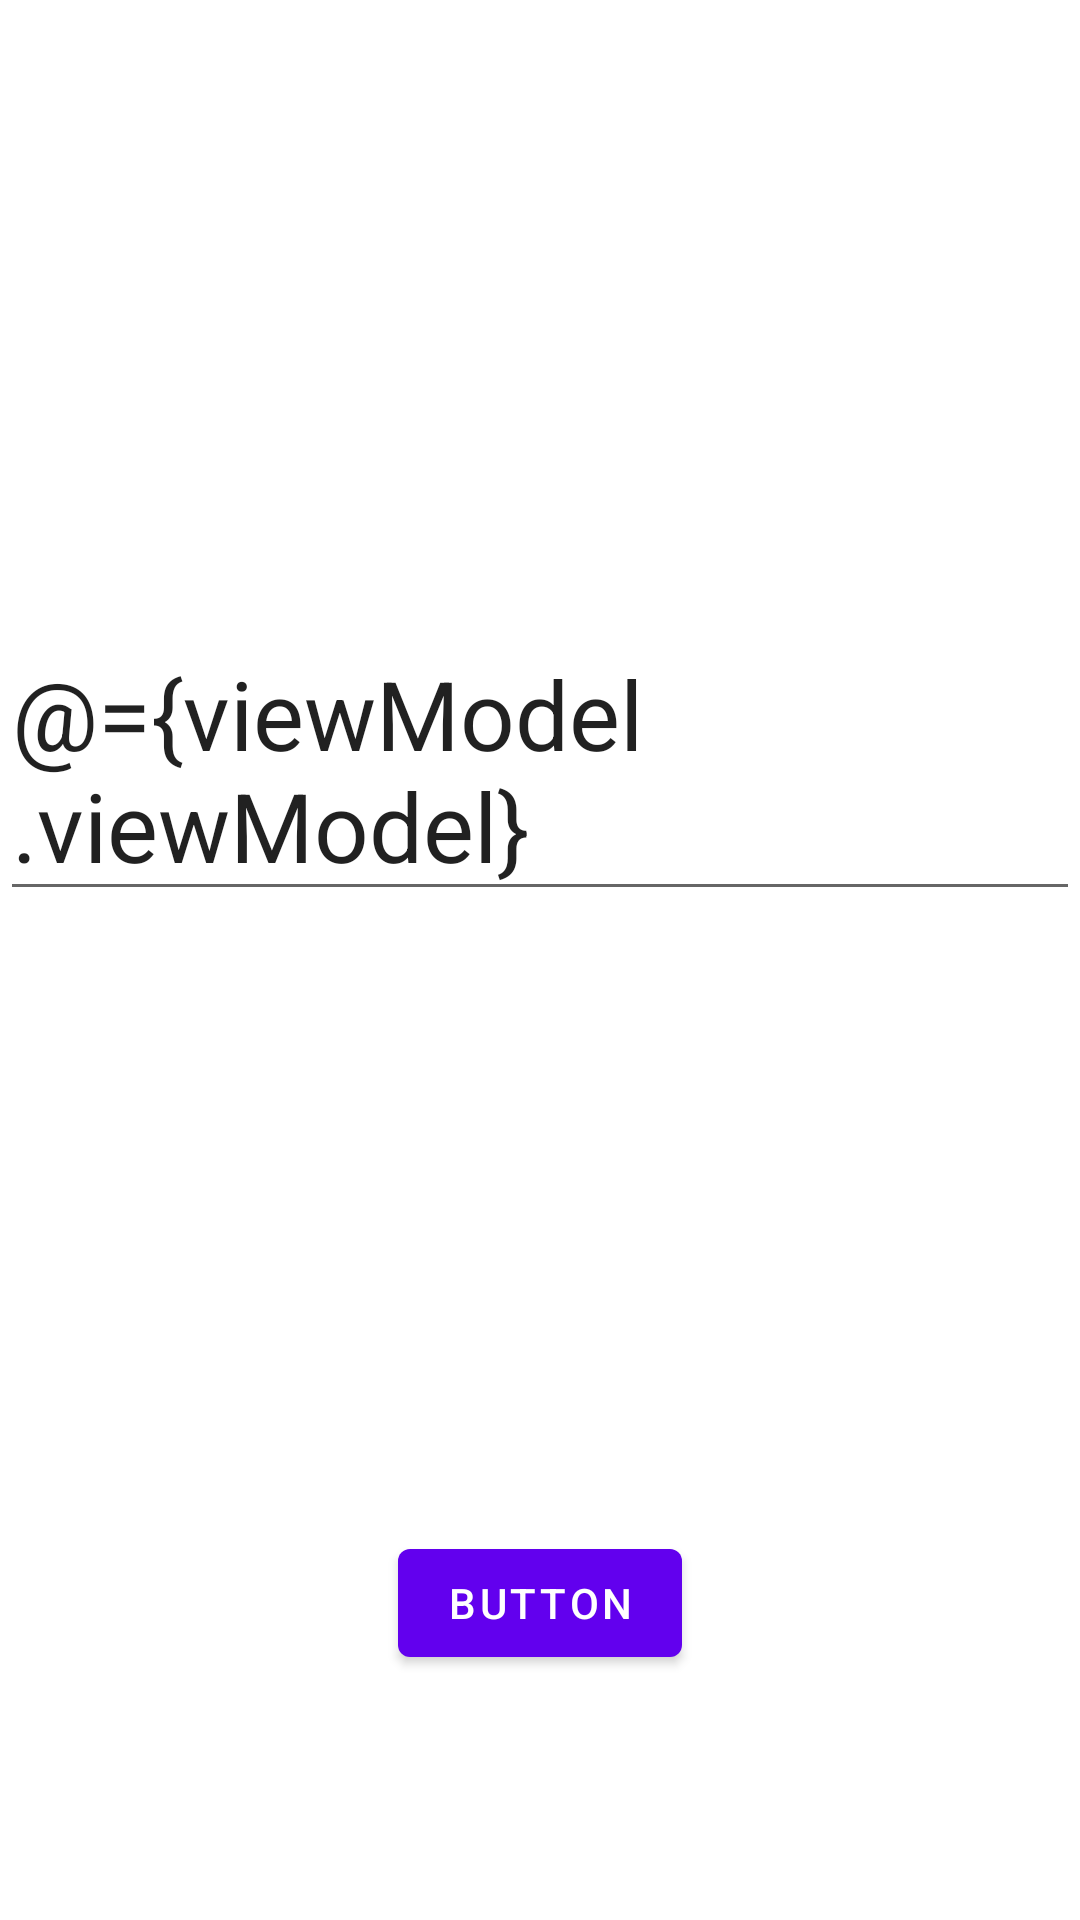

This screen was rendered from an Android layout file. Write that file and the resources it references.
<!-- AndroidManifest.xml: activity theme Theme.MVVM.NoActionBar -->
<!-- res/layout/activity_second.xml -->
<?xml version="1.0" encoding="utf-8"?>
<layout xmlns:android="http://schemas.android.com/apk/res/android"
    xmlns:app="http://schemas.android.com/apk/res-auto"
    xmlns:tools="http://schemas.android.com/tools">

    <data>
       <variable
           name="person"
           type="com.example.mvvm.Person" />

        <variable
            name="viewModel"
            type="com.example.mvvm.SecondViewModel" />

    </data>

    <androidx.constraintlayout.widget.ConstraintLayout
        android:layout_width="match_parent"
        android:layout_height="match_parent"
        tools:context=".SecondActivity">

        <TextView
            android:id="@+id/firstText"
            android:layout_width="wrap_content"
            android:layout_height="wrap_content"
            android:text="@{person.first}"
            android:textSize="32dp"
            app:layout_constraintBottom_toTopOf="@id/secondtext"
            app:layout_constraintEnd_toEndOf="parent"
            app:layout_constraintStart_toStartOf="parent"
            app:layout_constraintTop_toTopOf="parent" />

        <EditText
            android:id="@+id/secondtext"
            android:layout_width="wrap_content"
            android:layout_height="wrap_content"
            android:text="@={viewModel.viewModel}"
            android:textSize="32dp"
            app:layout_constraintBottom_toTopOf="@id/thirdText"
            app:layout_constraintEnd_toEndOf="parent"
            app:layout_constraintStart_toStartOf="parent"
            app:layout_constraintTop_toBottomOf="@id/firstText" />

        <TextView
            android:id="@+id/thirdText"
            android:text="@{viewModel.viewModel}"
            android:textSize="32dp"
            android:layout_width="wrap_content"
            android:layout_height="wrap_content"
            app:layout_constraintStart_toStartOf="parent"
            app:layout_constraintEnd_toEndOf="parent"
            app:layout_constraintTop_toBottomOf="@id/secondtext"
            app:layout_constraintBottom_toTopOf="@id/button" />

        <Button
            android:id="@+id/button"
            android:layout_width="wrap_content"
            android:layout_height="wrap_content"
            android:text="Button"
            android:onClick="@{()->viewModel.setData()}"
            app:layout_constraintStart_toStartOf="parent"
            app:layout_constraintEnd_toEndOf="parent"
            app:layout_constraintBottom_toBottomOf="parent"
            app:layout_constraintTop_toBottomOf="@id/thirdText" />

    </androidx.constraintlayout.widget.ConstraintLayout>
</layout>
<!-- resources referenced by this layout -->
<resources>
  <style name="Theme.MVVM.NoActionBar">
          <item name="windowActionBar">false</item>
          <item name="windowNoTitle">true</item>
      </style>
</resources>
